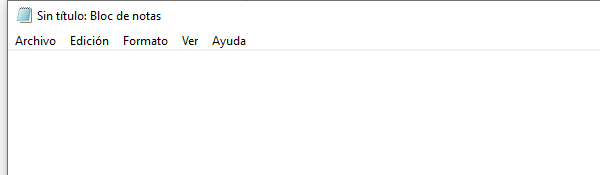
Task: Proceso en blanco
Workflow: Main

Step 1: Asociar ventana 'notepad.exe Sin' on the element in window '*Sin título: Bloc de notas' (notepad.exe)

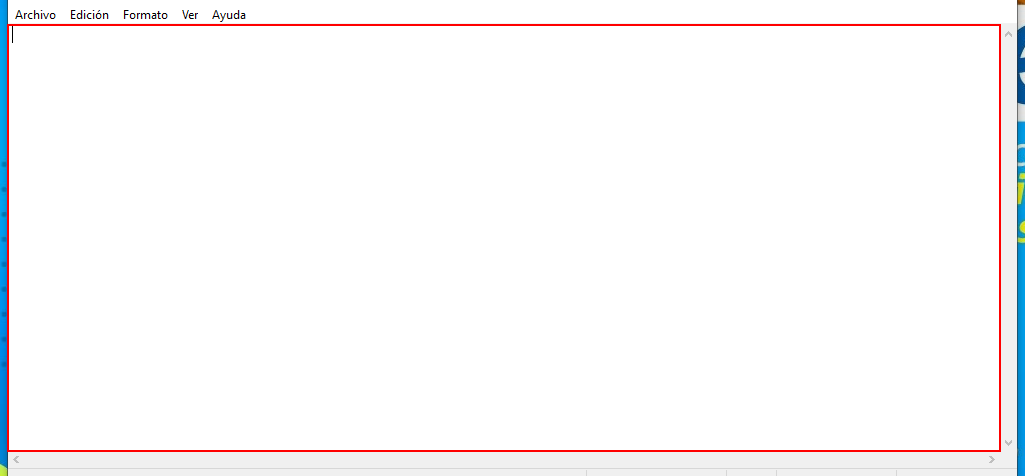
Step 2: type "Hol desde el efocar Aplicacion" into the editable text 'Editor de texto'